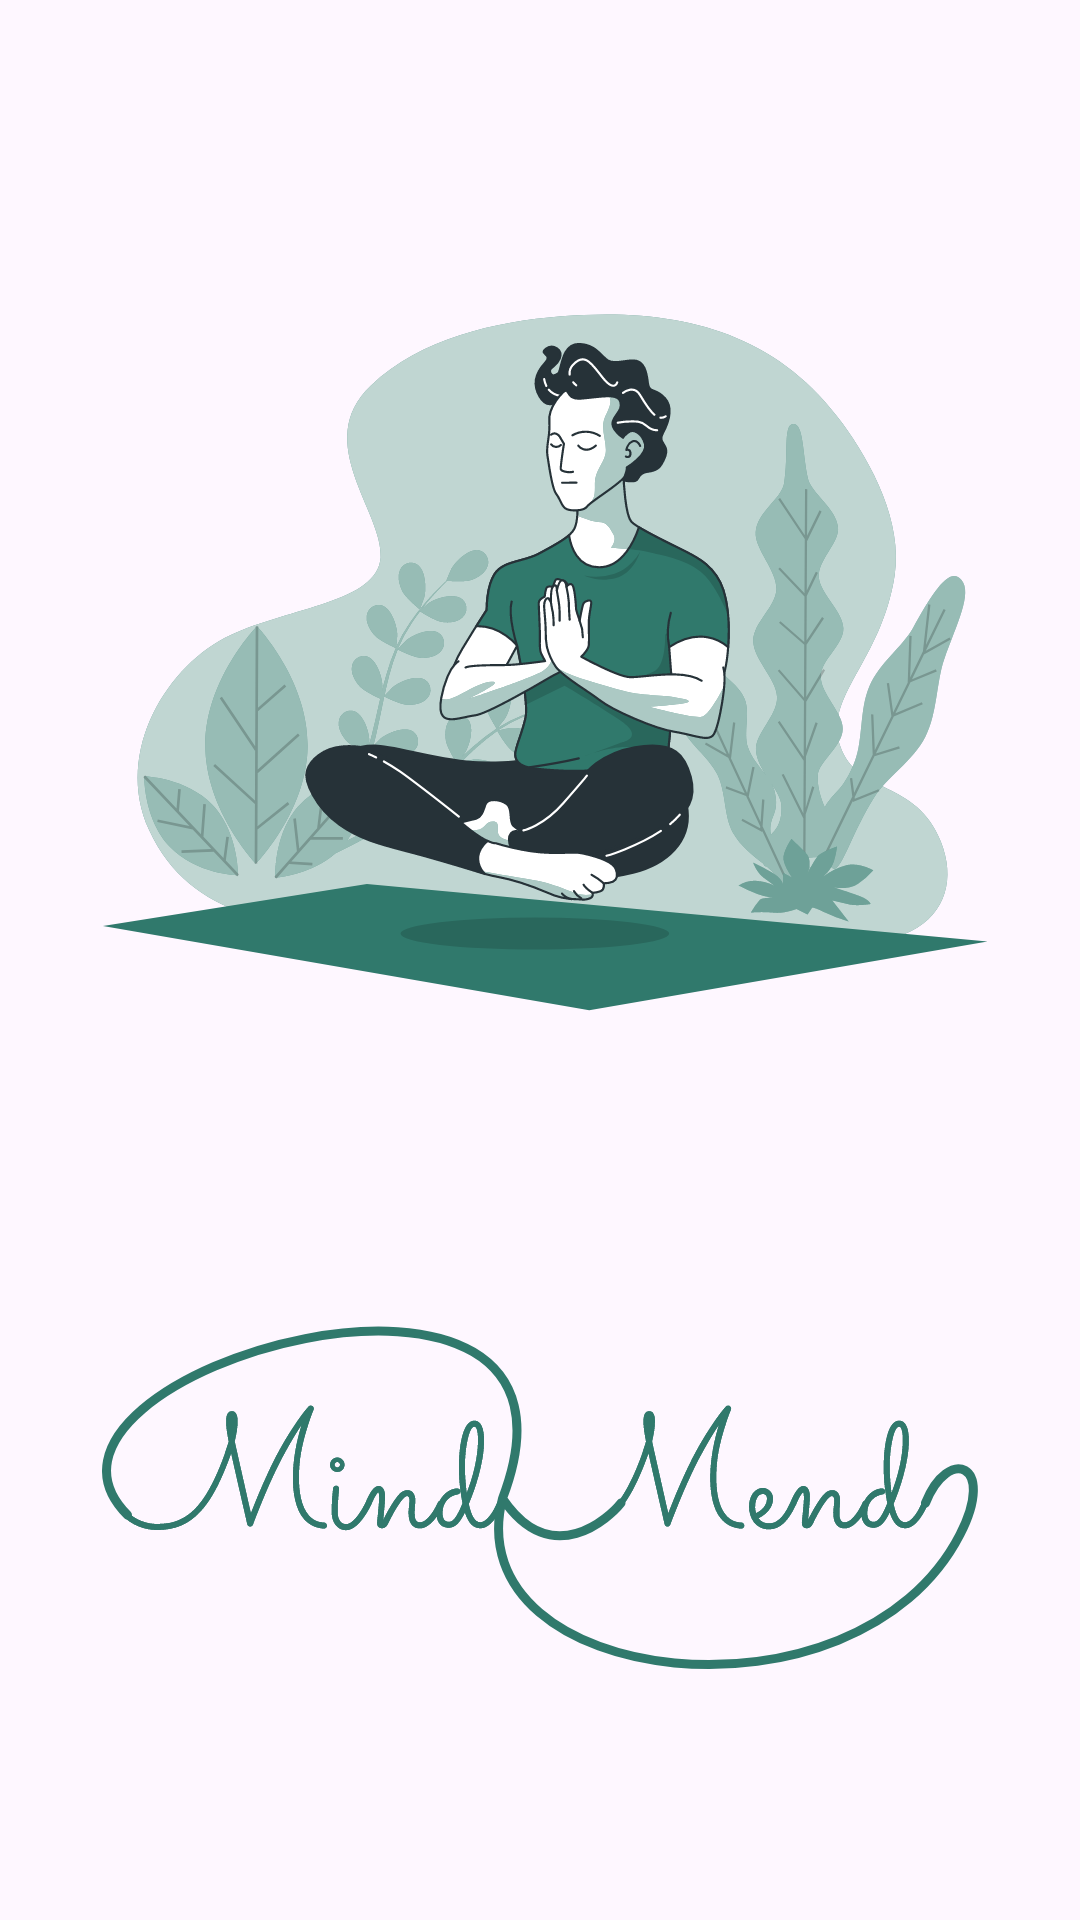

Write the Android layout XML for this screen, with the resource values it uses.
<!-- AndroidManifest.xml: application theme Theme.MindMendMobileAppForMentalHealth -->
<!-- res/layout/activity_splash_screen.xml -->
<?xml version="1.0" encoding="utf-8"?>
<LinearLayout xmlns:android="http://schemas.android.com/apk/res/android"
    xmlns:app="http://schemas.android.com/apk/res-auto"
    xmlns:tools="http://schemas.android.com/tools"
    android:id="@+id/main"
    android:orientation="vertical"
    android:layout_width="match_parent"
    android:layout_height="match_parent"
    tools:context=".SplashScreenActivity">

    <ImageView
        android:id="@+id/splash_vector"
        android:layout_width="359dp"
        android:layout_height="442dp"
        android:layout_gravity="center"
        android:contentDescription="Splash Image"
        android:src="@drawable/meditation_splash_vector" />

    <ImageView
        android:id="@+id/logo_vector"
        android:layout_width="wrap_content"
        android:layout_height="wrap_content"
        android:layout_gravity="center"
        android:minHeight="100sp"
        android:contentDescription="logo"
        android:src="@drawable/logo_mindmend" />

</LinearLayout>
<!-- resources referenced by this layout -->
<resources>
  <!-- drawable logo_mindmend: vector/xml drawable (drawable, 129088 chars, omitted) -->
  <!-- drawable meditation_splash_vector: vector/xml drawable (drawable, 52958 chars, omitted) -->
  <style name="Theme.MindMendMobileAppForMentalHealth" parent="Base.Theme.MindMendMobileAppForMentalHealth" />
  <style name="Base.Theme.MindMendMobileAppForMentalHealth" parent="Theme.Material3.DayNight.NoActionBar">
          
          
      </style>
</resources>
